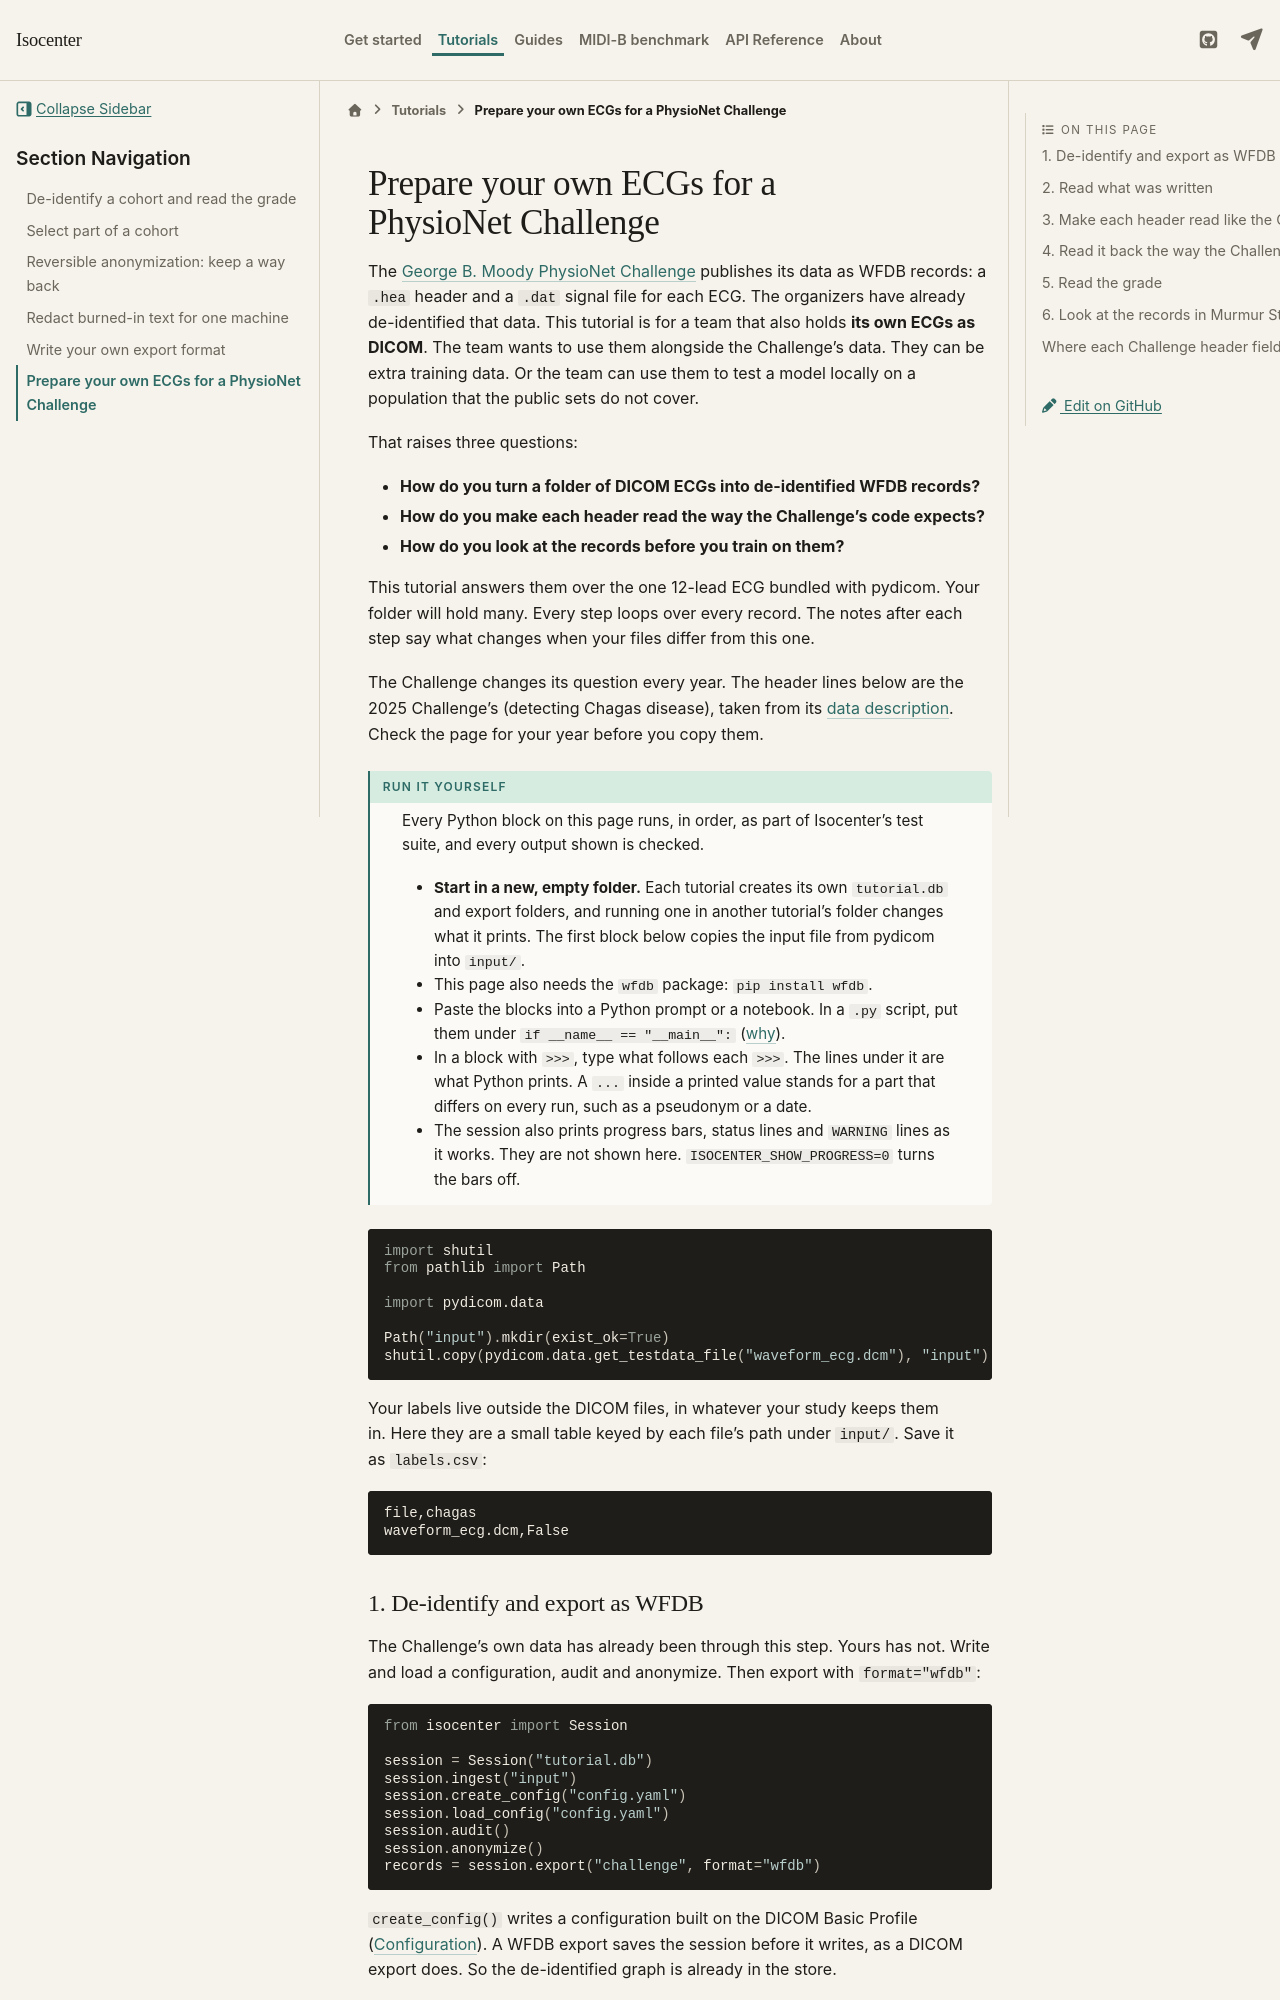

repository: kvnlng/Isocenter · page: 1.0/tutorials/physionet-challenge-ecgs/index.html · generator: sphinx

# Prepare your own ECGs for a PhysioNet Challenge

<!-- tutorial: inputs=waveform_ecg.dcm -->

The [George B. Moody PhysioNet Challenge](https://moody-challenge.physionet.org/)
publishes its data as WFDB records: a `.hea` header and a `.dat` signal
file for each ECG. The organizers have already de-identified that data.
This tutorial is for a team that also holds **its own ECGs as DICOM**. The
team wants to use them alongside the Challenge's data. They can be extra
training data. Or the team can use them to test a model locally on a
population that the public sets do not cover.

That raises three questions:

- **How do you turn a folder of DICOM ECGs into de-identified WFDB
  records?**
- **How do you make each header read the way the Challenge's code
  expects?**
- **How do you look at the records before you train on them?**

This tutorial answers them over the one 12-lead ECG bundled with pydicom.
Your folder will hold many. Every step loops over every record. The notes
after each step say what changes when your files differ from this one.

The Challenge changes its question every year. The header lines below are
the 2025 Challenge's (detecting Chagas disease), taken from its
[data description](https://moody-challenge.physionet.org/2025/). Check the
page for your year before you copy them.

:::{admonition} Run it yourself
:class: tip

Every Python block on this page runs, in order, as part of
Isocenter's test suite, and every output shown is checked.

- **Start in a new, empty folder.** Each tutorial creates its own
  `tutorial.db` and export folders, and running one in another
  tutorial's folder changes what it prints. The first block below
  copies the input file from pydicom into `input/`.
- This page also needs the `wfdb` package: `pip install wfdb`.
- Paste the blocks into a Python prompt or a notebook. In a `.py`
  script, put them under `if __name__ == "__main__":`
  ([why](../quickstart.md#1-initialize-a-session)).
- In a block with `>>>`, type what follows each `>>>`. The lines
  under it are what Python prints. A `...` inside a printed value
  stands for a part that differs on every run, such as a pseudonym or
  a date.
- The session also prints progress bars, status lines and `WARNING`
  lines as it works. They are not shown here.
  `ISOCENTER_SHOW_PROGRESS=0` turns the bars off.
:::

```python
import shutil
from pathlib import Path

import pydicom.data

Path("input").mkdir(exist_ok=True)
shutil.copy(pydicom.data.get_testdata_file("waveform_ecg.dcm"), "input")
```

Your labels live outside the DICOM files, in whatever your study keeps
them in. Here they are a small table keyed by each file's path under
`input/`. Save it as `labels.csv`:

<!-- tutorial: file=labels.csv -->
```text
file,chagas
waveform_ecg.dcm,False
```
